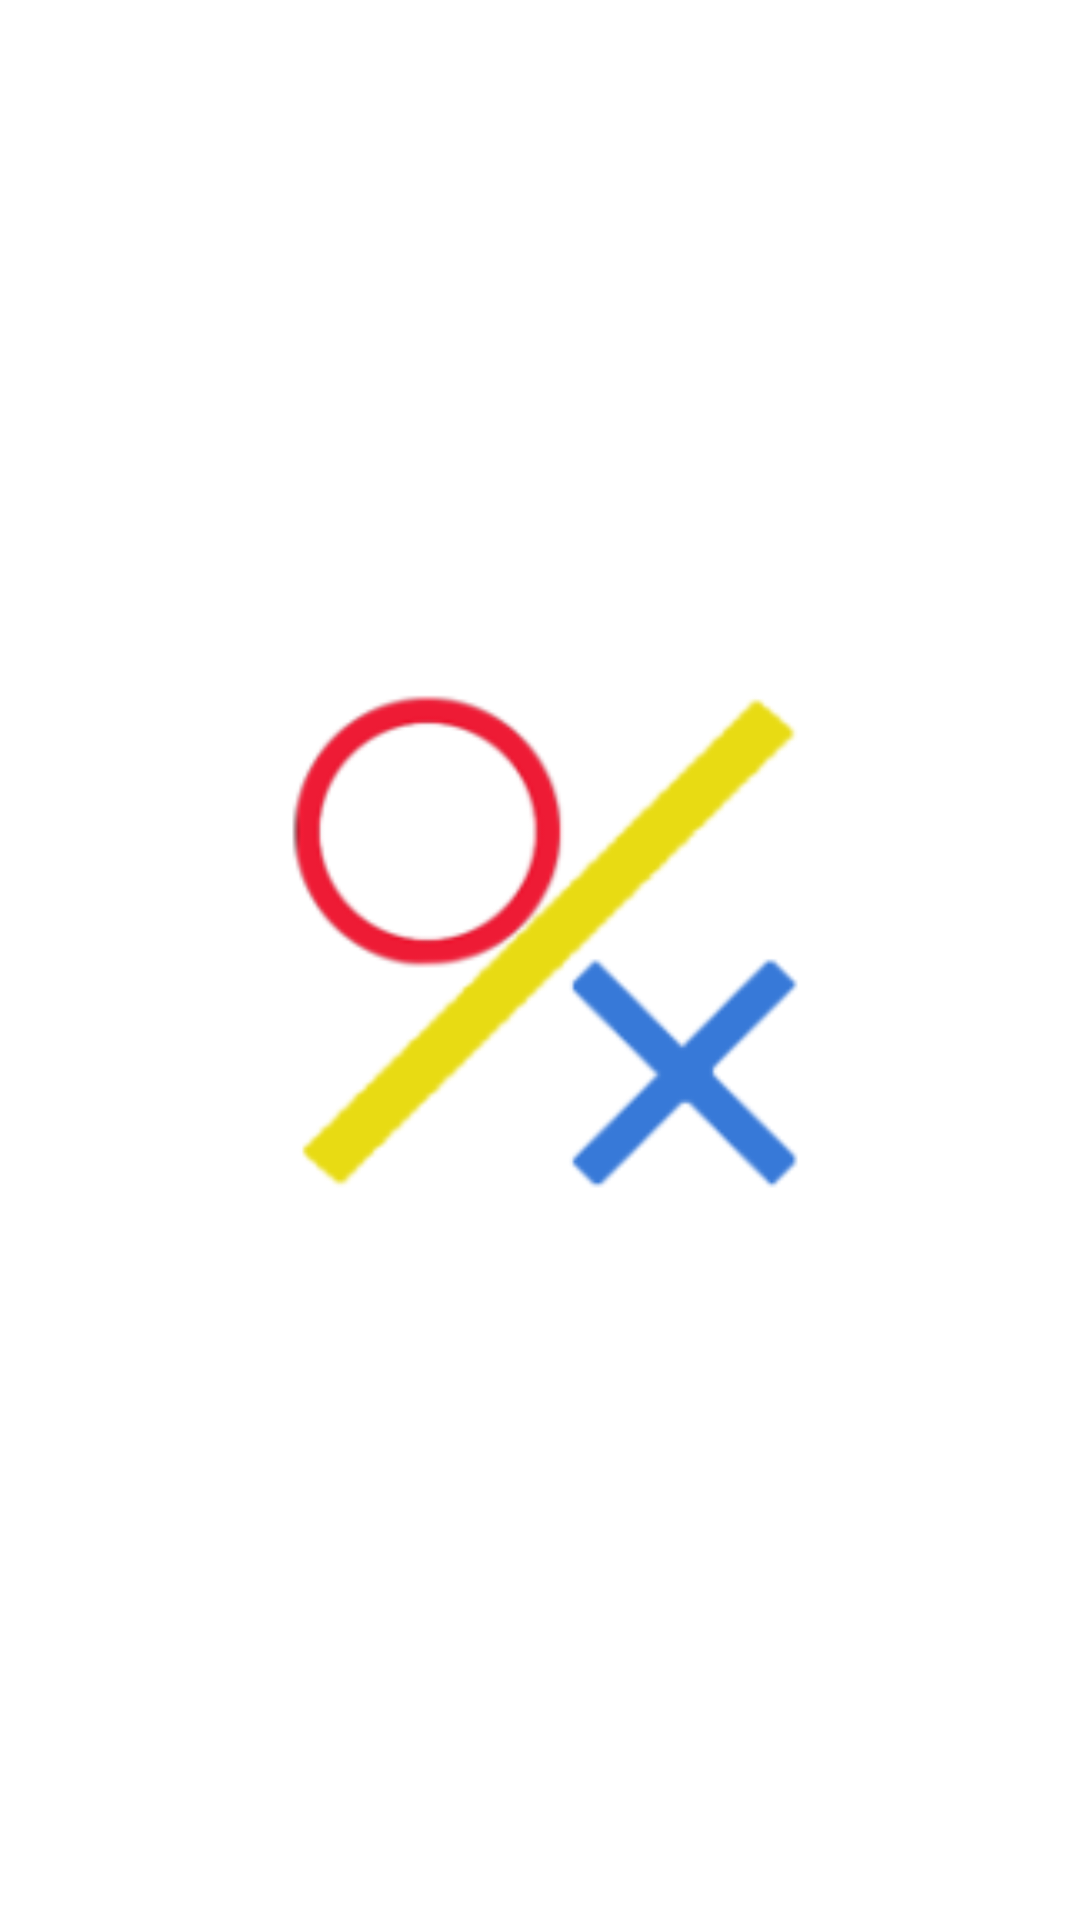

Reconstruct the res/layout file that produces this screen, plus the resources it refers to.
<!-- AndroidManifest.xml: fallback theme Theme.MaterialComponents.DayNight.NoActionBar -->
<!-- res/layout/activity_main_splash.xml -->
<?xml version="1.0" encoding="utf-8"?>
<androidx.constraintlayout.widget.ConstraintLayout xmlns:android="http://schemas.android.com/apk/res/android"
    xmlns:app="http://schemas.android.com/apk/res-auto"
    android:id="@+id/title"
    android:layout_width="match_parent"
    android:layout_height="match_parent"
    android:background="#FFFFFF">

    <ImageView
        android:id="@+id/imageView"
        android:layout_width="0dp"
        android:layout_height="0dp"
        android:contentDescription="@string/app_name"
        android:scaleType="fitCenter"
        app:layout_constraintBottom_toBottomOf="parent"
        app:layout_constraintEnd_toEndOf="parent"
        app:layout_constraintStart_toStartOf="parent"
        app:layout_constraintTop_toTopOf="parent"
        app:srcCompat="@mipmap/ic_launcher2_foreground" />

</androidx.constraintlayout.widget.ConstraintLayout>
<!-- resources referenced by this layout -->
<resources>
  <!-- mipmap ic_launcher2_foreground: png bitmap (mipmap-hdpi, 4230 bytes) -->
  <string name="app_name" translatable="false">Tic Tac Toe</string>
</resources>
